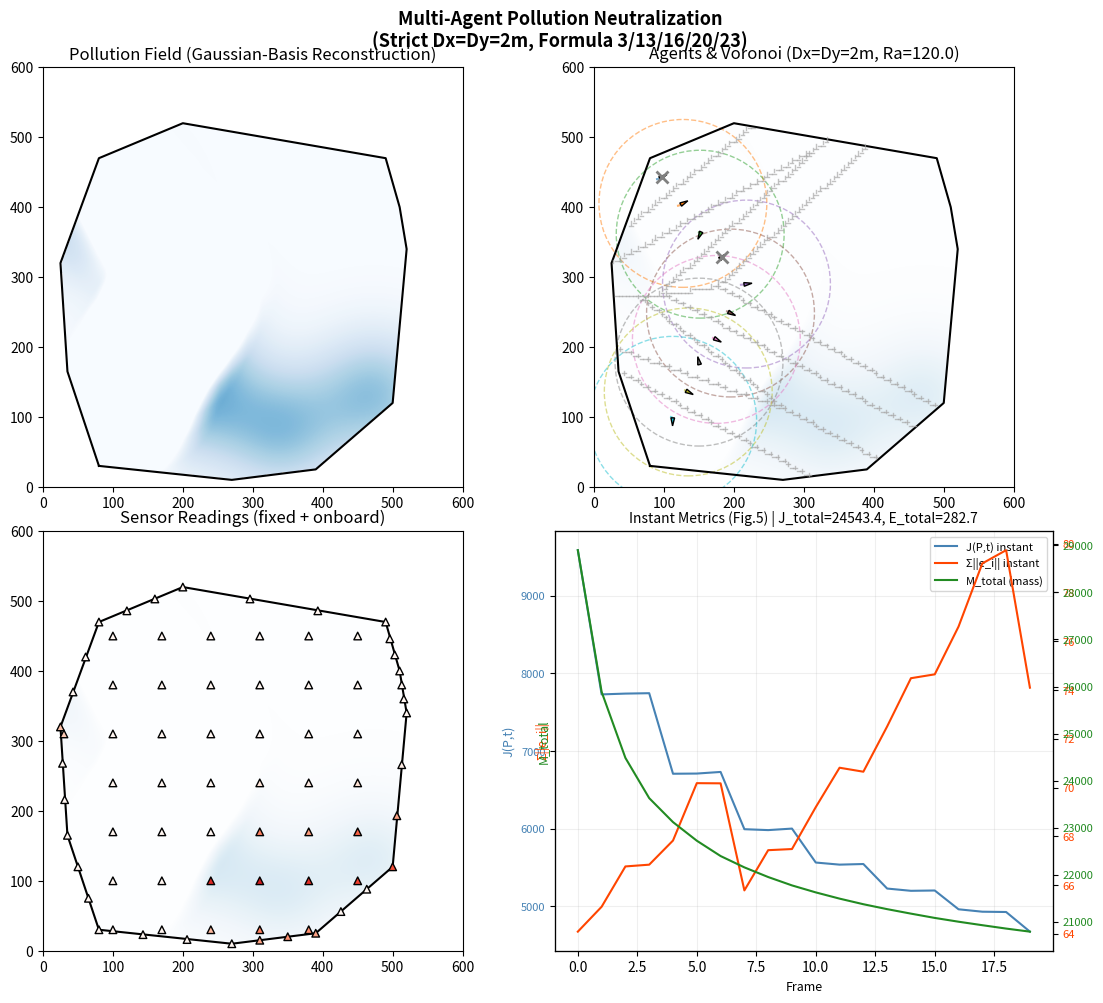

Reproduce this figure in Python.
import numpy as np
import matplotlib.pyplot as plt
from matplotlib.animation import FuncAnimation
from matplotlib.patches import Circle, Polygon as MplPolygon
from matplotlib.path import Path
import random

# ================================================================
# 1. 论文参数 (严格对应 Section 4)
# ================================================================
GAUSSIAN_NUM = 5
GAUSSIAN_AMPLITUDE = 0.5
GAUSSIAN_SIGMA = 60

ALPHA = 1.0
BETA = 0.0003
KAPPA_P = 1.0
OVERSPRAY_EPSILON = 0.02

KAPPA_V = 1.5
KAPPA_OMEGA = 2.5
LAMBDA_SINGULAR = 0.5
V_MAX = 2.0
OMEGA_MAX = 0.5
DT_MOVE = 0.2

# ★ 论文 Section 4: Dx = Dy = 2m
DX = 2.0
DY = 2.0
AREA_ELEMENT = DX * DY  # 4.0 m^2

# ★ 有限喷洒半径 Ra (论文 Fig.2 示意)
RA = 120.0

WIDTH, HEIGHT = 600, 600
AGENTS_NUM = 10

SIGMA_BASIS = 40.0
LAMBDA_RLS = 0.95
REGULARIZATION = 1e-3

POLYGON_VERTICES = np.array([
    (80, 30), (270, 10), (390, 25), (500, 120), (520, 340),
    (510, 400), (490, 470), (200, 520), (80, 470), (25, 320), (35, 165)
])
POLYGON_PATH = Path(POLYGON_VERTICES)


# ================================================================
# 2. 区域掩码
# ================================================================
def create_region_mask(width, height):
    y, x = np.mgrid[0:height, 0:width]
    pts = np.column_stack([x.ravel(), y.ravel()])
    return POLYGON_PATH.contains_points(pts).reshape(height, width)


# ================================================================
# 3. 分布式高斯基场重构器
# ================================================================
class GaussianBasisFieldEstimator:
    def __init__(self, centers, sigma_basis=SIGMA_BASIS, lambda_rls=LAMBDA_RLS):
        self.centers = np.asarray(centers)
        self.K = len(centers)
        self.sigma_b = sigma_basis
        self.lambda_rls = lambda_rls
        self.w = np.zeros(self.K)
        self.P = np.eye(self.K) / REGULARIZATION
        self.estimated_field = None

    def compute_basis_functions(self, query_points):
        diff = query_points[:, None, :] - self.centers[None, :, :]
        dist_sq = np.sum(diff ** 2, axis=2)
        return np.exp(-dist_sq / (2 * self.sigma_b ** 2))

    def update_weights_rls(self, measurements, positions):
        if len(measurements) == 0: return
        positions = np.asarray(positions)
        Phi = self.compute_basis_functions(positions)
        y = np.asarray(measurements)
        e = y - Phi @ self.w
        Phi_T = Phi.T
        F = self.lambda_rls * np.eye(len(y)) + Phi @ self.P @ Phi_T
        K_gain = self.P @ Phi_T @ np.linalg.inv(F)
        self.w = self.w + K_gain @ e
        self.P = (1.0 / self.lambda_rls) * (self.P - K_gain @ Phi @ self.P)

    def update_field(self, positions, readings, width, height, region_mask, step=12):
        self.update_weights_rls(readings, positions)
        yg, xg = np.mgrid[0:height:step, 0:width:step]
        query_pts = np.column_stack([xg.ravel(), yg.ravel()])
        Phi = self.compute_basis_functions(query_pts)
        y_pred = Phi @ self.w
        low = y_pred.reshape(xg.shape)
        field = np.repeat(np.repeat(low, step, axis=0), step, axis=1)[:height, :width]
        field[~region_mask] = 0.0
        self.estimated_field = np.maximum(field, 0.0)


# ================================================================
# 4. 污染环境
# ================================================================
class PollutionEnvironment:
    def __init__(self, width=WIDTH, height=HEIGHT):
        self.width, self.height = width, height
        self.region_mask = create_region_mask(width, height)
        self.pollution_grid = np.zeros((height, width))
        self.initialized = False
        self.pollution_sources = []

    def generate_gmm_field(self):
        self.pollution_sources = []
        for _ in range(GAUSSIAN_NUM):
            while True:
                x = random.randint(60, self.width - 60)
                y = random.randint(60, self.height - 60)
                if self.region_mask[y, x] and all(
                        np.hypot(x - s['x'], y - s['y']) >= 70 for s in self.pollution_sources):
                    break
            self.pollution_sources.append({'x': x, 'y': y})

        yy, xx = np.mgrid[0:self.height, 0:self.width]
        field = np.zeros((self.height, self.width))
        for src in self.pollution_sources:
            d2 = (xx - src['x']) ** 2 + (yy - src['y']) ** 2
            field += GAUSSIAN_AMPLITUDE * np.exp(-d2 / (2 * GAUSSIAN_SIGMA ** 2))
        self.pollution_grid = np.maximum(field * self.region_mask, 0.0)
        self.initialized = True

    def get_concentration(self, x, y):
        xi, yi = int(round(x)), int(round(y))
        if 0 <= xi < self.width and 0 <= yi < self.height:
            return self.pollution_grid[yi, xi]
        return 0.0

    def apply_additive_spray(self, px, py, u_i, Ra=RA):
        """★ 严格实现论文公式(3)：有限范围喷洒核"""
        cx, cy = int(round(px)), int(round(py))
        r = int(np.ceil(Ra))
        y0, y1 = max(0, cy - r), min(self.height, cy + r + 1)
        x0, x1 = max(0, cx - r), min(self.width, cx + r + 1)

        yy, xx = np.mgrid[y0:y1, x0:x1]
        d2 = (xx - cx) ** 2 + (yy - cy) ** 2
        d = np.sqrt(d2)

        f_pq = np.zeros_like(d)
        mask = d <= Ra
        f_pq[mask] = ALPHA * (np.exp(-BETA * d2[mask]) - np.exp(-BETA * Ra ** 2))

        valid = (f_pq > 0) & self.region_mask[y0:y1, x0:x1]
        delta = np.where(valid, f_pq * u_i, 0.0)
        self.pollution_grid[y0:y1, x0:x1] = np.maximum(0.0, self.pollution_grid[y0:y1, x0:x1] + delta)


# ================================================================
# 5. 固定传感器
# ================================================================
class Sensor:
    def __init__(self, x, y, sid):
        self.x, self.y, self.id = x, y, sid
        self.readings = []

    def measure(self, env):
        c = env.get_concentration(self.x, self.y)
        self.readings.append(c)
        return c


# ================================================================
# 6. 清洁 Agent
# ================================================================
class CleaningAgent:
    def __init__(self, x, y, aid):
        self.x, self.y, self.id = float(x), float(y), aid
        self.heading = 0.0
        self.v_i = 0.0
        self.omega_i = 0.0
        self.sigma_i = 0.0
        self.u_i = 0.0
        self.bar_l_i = 0.0

        self.prev_bar_l_i = None
        self.dJ_dt = 0.0
        self.m_Vi = 0.0
        self.e_ix = 0.0
        self.e_iy = 0.0  # ★ 新增：y方向跟踪误差

        self.path_x, self.path_y = [x], [y]

    def decide_spray(self, avg_conc):
        self.bar_l_i = avg_conc
        if avg_conc > OVERSPRAY_EPSILON:
            self.sigma_i = 1.0
            self.u_i = -KAPPA_P * self.sigma_i * avg_conc
        else:
            self.sigma_i = 0.0
            self.u_i = 0.0

    def calculate_voronoi_stats(self, my_points, bar_l_i, Ra=RA):
        """★ 严格实现论文公式(16)和(3)，包含面积元"""
        if len(my_points) == 0 or bar_l_i <= 1e-8:
            return self.x, self.y, 0.0, 0.0

        d2 = np.sum((my_points - np.array([self.x, self.y])) ** 2, axis=1)
        r = np.sqrt(d2)

        # ★ 公式(16): 用平滑高斯计算 m_Vi 和 c_Vi (含面积元)
        l_tilde = 2 * ALPHA * BETA * np.exp(-BETA * d2) * bar_l_i
        m_Vi = np.sum(l_tilde) * AREA_ELEMENT

        if m_Vi < 1e-8:
            return self.x, self.y, 0.0, 0.0

        cx = np.sum(l_tilde * my_points[:, 0]) * AREA_ELEMENT / m_Vi
        cy = np.sum(l_tilde * my_points[:, 1]) * AREA_ELEMENT / m_Vi

        # ★ 公式(3): 有限喷洒核，用于计算 J_i 和 dJ_i/dt (含面积元)
        f_pq = np.zeros_like(r)
        mask = r <= Ra
        f_pq[mask] = ALPHA * (np.exp(-BETA * d2[mask]) - np.exp(-BETA * Ra ** 2))
        I_fi = np.sum(f_pq) * AREA_ELEMENT

        return cx, cy, m_Vi, I_fi

    def move_towards(self, tx, ty, env):
        """★ 严格实现论文公式(20)和(21)"""
        dx, dy = tx - self.x, ty - self.y

        ct, st = np.cos(self.heading), np.sin(self.heading)
        ex = dx * ct + dy * st  # e_{i,x}
        ey = -dx * st + dy * ct  # e_{i,y}
        self.e_ix = ex
        self.e_iy = ey  # ★ 保存 y 方向误差

        if self.sigma_i > 0:
            self.omega_i = KAPPA_OMEGA * np.arctan2(ey, ex)
        else:
            self.omega_i = 0.0

        if self.sigma_i == 0:
            self.v_i = 0.0
        else:
            if abs(ex) >= LAMBDA_SINGULAR:
                if self.m_Vi > 1e-8:
                    compensation = self.dJ_dt / (self.m_Vi * ex)
                    self.v_i = KAPPA_V * ex - compensation
                else:
                    self.v_i = KAPPA_V * ex
            else:
                self.v_i = KAPPA_V * ex

        self.v_i = np.clip(self.v_i, 0, V_MAX)
        self.omega_i = np.clip(self.omega_i, -OMEGA_MAX, OMEGA_MAX)

        self.heading += self.omega_i * DT_MOVE
        self.heading = (self.heading + np.pi) % (2 * np.pi) - np.pi

        nx = self.x + self.v_i * np.cos(self.heading) * DT_MOVE
        ny = self.y + self.v_i * np.sin(self.heading) * DT_MOVE

        ix, iy = int(round(nx)), int(round(ny))
        if 0 <= ix < env.width and 0 <= iy < env.height and env.region_mask[iy, ix]:
            self.x, self.y = nx, ny
        else:
            self.v_i = 0.0

        self.path_x.append(self.x)
        self.path_y.append(self.y)

    def stop(self):
        self.v_i = self.omega_i = 0.0
        self.path_x.append(self.x)
        self.path_y.append(self.y)

    @staticmethod
    def compute_voronoi_boundaries(agents, env, step=5):
        """绘图用，步长可以大一些以加速"""
        pos = np.array([(a.x, a.y) for a in agents])
        yc = np.arange(0, env.height, step)
        xc = np.arange(0, env.width, step)
        xx, yy = np.meshgrid(xc, yc)
        flat_mask = env.region_mask[yy, xx].ravel()
        pts = np.column_stack([xx.ravel(), yy.ravel()])[flat_mask]
        if len(pts) == 0: return []
        dists = np.linalg.norm(pts[:, None, :] - pos[None, :, :], axis=2)
        owners = np.argmin(dists, axis=1)
        lr = -np.ones((len(yc), len(xc)), dtype=int)
        lr[flat_mask.reshape(len(yc), len(xc))] = owners
        segs = []
        for j in range(len(yc) - 1):
            for i in range(len(xc) - 1):
                o = lr[j, i]
                if o < 0: continue
                if lr[j, i + 1] >= 0 and lr[j, i + 1] != o:
                    segs.append((xc[i] + step / 2, yc[j], xc[i] + step / 2, yc[j] + step))
                if lr[j + 1, i] >= 0 and lr[j + 1, i] != o:
                    segs.append((xc[i], yc[j] + step / 2, xc[i] + step, yc[j] + step / 2))
        return segs


# ================================================================
# 7. 多 Agent 仿真主控
# ================================================================
class MultiAgentSimulation:
    def __init__(self, width=WIDTH, height=HEIGHT, n_agents=AGENTS_NUM):
        self.width, self.height = width, height
        self.env = PollutionEnvironment(width, height)
        self.env.generate_gmm_field()

        self.sensors = [Sensor(x, y, i) for i, (x, y) in enumerate(self._sensor_positions())]
        self.agents = [CleaningAgent(x, y, i) for i, (x, y) in enumerate(self._agent_positions(n_agents))]

        basis_centers = np.array([[s.x, s.y] for s in self.sensors])
        self.field_est = GaussianBasisFieldEstimator(centers=basis_centers)

        # ★ 论文 Section 4 指标：时间积分值
        self.J_total_integral = 0.0
        self.E_total_integral = 0.0
        self.M_history = []

        # ★ 用于绘制瞬时曲线 (对应论文 Fig.5)
        self.J_instant_history = []
        self.E_instant_history = []

        self.fig, self.axes = plt.subplots(2, 2, figsize=(12, 10))
        self.fig.suptitle('Multi-Agent Pollution Neutralization\n(Strict Dx=Dy=2m, Formula 3/13/16/20/23)',
                          fontsize=13, fontweight='bold')

        self.ax4 = self.axes[1, 1]
        self.ax4_r = self.ax4.twinx()
        self.ax4_r2 = self.ax4.twinx()
        self.ax4_r2.spines["right"].set_position(("axes", 1.15))

    def _sensor_positions(self):
        pos = [(int(vx), int(vy)) for vx, vy in POLYGON_VERTICES]
        n = len(POLYGON_VERTICES)
        for i in range(n):
            x1, y1 = POLYGON_VERTICES[i]
            x2, y2 = POLYGON_VERTICES[(i + 1) % n]
            for t in (1 / 3, 2 / 3):
                pos.append((int(x1 + t * (x2 - x1)), int(y1 + t * (y2 - y1))))
        for y in range(30, self.height, 70):
            for x in range(30, self.width, 70):
                if POLYGON_PATH.contains_point((x, y)):
                    pos.append((x, y))
        return pos

    def _agent_positions(self, n):
        return [(90, 440), (120, 402), (150, 364), (180, 327),
                (210, 289), (190, 251), (170, 213), (150, 176),
                (130, 138), (110, 100)][:n]

    def update(self, frame):
        for s in self.sensors: s.measure(self.env)

        positions = [[s.x, s.y] for s in self.sensors]
        readings = [s.readings[-1] if s.readings else 0.0 for s in self.sensors]
        for a in self.agents:
            positions.append([a.x, a.y])
            readings.append(self.env.get_concentration(a.x, a.y))

        if frame % 3 == 0:
            self.field_est.update_field(positions, readings, self.width, self.height, self.env.region_mask, step=12)

        # ★ 论文 Section 4: Dx = Dy = 2m
        vs_calc = 2
        yi = np.arange(0, self.height, vs_calc)
        xi = np.arange(0, self.width, vs_calc)
        xx, yy = np.meshgrid(xi, yi)
        vmask = self.env.region_mask[yy, xx]
        pts = np.column_stack([xx[vmask], yy[vmask]])
        if len(pts) == 0: return frame

        apos = np.array([(a.x, a.y) for a in self.agents])
        dists = np.linalg.norm(pts[:, None, :] - apos[None, :, :], axis=2)
        nearest = np.argmin(dists, axis=1)

        # ★ 瞬时指标 (对应论文 Fig.5 的纵坐标)
        J_instant = 0.0
        E_instant = 0.0

        est = self.field_est.estimated_field if self.field_est.estimated_field is not None else np.zeros(
            (self.height, self.width))

        for i, agent in enumerate(self.agents):
            my_pts = pts[nearest == i]
            if len(my_pts) > 0:
                ix = np.clip(my_pts[:, 0].astype(int), 0, self.width - 1)
                iy = np.clip(my_pts[:, 1].astype(int), 0, self.height - 1)
                avg_conc = float(np.mean(est[iy, ix]))
            else:
                avg_conc = 0.0

            agent.decide_spray(avg_conc)

            # ★ 公式(23): ∂Ji/∂t = \dot{\bar{l}}_i * ∫ f dq
            if agent.prev_bar_l_i is not None:
                dot_bar_l_i = (avg_conc - agent.prev_bar_l_i) / DT_MOVE
            else:
                dot_bar_l_i = 0.0
            agent.prev_bar_l_i = avg_conc

            if agent.sigma_i > 0:
                cx, cy, m_Vi, I_fi = agent.calculate_voronoi_stats(my_pts, avg_conc)
                agent.m_Vi = m_Vi
                agent.dJ_dt = dot_bar_l_i * I_fi

                agent.move_towards(cx, cy, self.env)
                self.env.apply_additive_spray(agent.x, agent.y, agent.u_i, RA)

                # ★ 论文公式(13): J_i = ∫_{V_i} f(p_i,q) \bar{l}_i dq ≈ Σ f * \bar{l}_i * Dx*Dy
                J_i = I_fi * agent.bar_l_i
                J_instant += J_i

                # ★ 论文公式: ||e_i|| = sqrt(e_{i,x}^2 + e_{i,y}^2)
                e_norm = np.hypot(agent.e_ix, agent.e_iy)
                E_instant += e_norm
            else:
                agent.stop()

        # ★ 时间积分 (对应论文 Table 1)
        self.J_total_integral += J_instant * DT_MOVE
        self.E_total_integral += E_instant * DT_MOVE

        # ★ 保存瞬时值用于绘图
        self.J_instant_history.append(J_instant)
        self.E_instant_history.append(E_instant)

        M_total = float(np.sum(self.env.pollution_grid[self.env.region_mask]))
        self.M_history.append(M_total)

        # 打印最终积分值 (对应论文 Table 1)
        if frame % 50 == 0:
            print(f"Frame {frame}: J_total={self.J_total_integral:.3f}, E_total={self.E_total_integral:.3f}")

        return frame

    def visualize(self, frame):
        poly_closed = np.vstack([POLYGON_VERTICES, POLYGON_VERTICES[0]])
        mask = self.env.region_mask

        for ax in self.axes.ravel()[:3]:
            ax.clear()
            ax.set_xlim(0, self.width)
            ax.set_ylim(0, self.height)
            ax.set_aspect('equal')
            ax.set_facecolor('white')

        dg = self.env.pollution_grid.copy()
        dg[~mask] = np.nan

        ax1 = self.axes[0, 0]
        ax1.imshow(dg, cmap='Blues', origin='lower', extent=[0, self.width, 0, self.height],
                   vmin=0, vmax=1.2, alpha=0.9, interpolation='bilinear')
        ax1.plot(poly_closed[:, 0], poly_closed[:, 1], 'k-', lw=1.5)
        ax1.set_title('Pollution Field (Gaussian-Basis Reconstruction)')

        ax2 = self.axes[0, 1]
        ax2.imshow(dg, cmap='Blues', origin='lower', extent=[0, self.width, 0, self.height],
                   vmin=0, vmax=1.2, alpha=0.25, interpolation='bilinear')
        ax2.plot(poly_closed[:, 0], poly_closed[:, 1], 'k-', lw=1.5)

        for x1, y1, x2, y2 in CleaningAgent.compute_voronoi_boundaries(self.agents, self.env, step=5):
            ax2.plot([x1, x2], [y1, y2], color='darkgray', alpha=0.7, lw=1.0)

        colors = plt.cm.tab10(np.linspace(0, 1, max(len(self.agents), 1)))
        for i, a in enumerate(self.agents):
            c = colors[i]
            ax2.plot(a.path_x[-40:], a.path_y[-40:], color=c, alpha=0.6, lw=1.5)
            sz = 8
            tip = (a.x + sz * np.cos(a.heading), a.y + sz * np.sin(a.heading))
            lf = (a.x + sz * 0.55 * np.cos(a.heading + 2.5), a.y + sz * 0.55 * np.sin(a.heading + 2.5))
            rt = (a.x + sz * 0.55 * np.cos(a.heading - 2.5), a.y + sz * 0.55 * np.sin(a.heading - 2.5))
            ax2.add_patch(MplPolygon([tip, lf, rt], closed=True, fc=c, ec='black', lw=1, zorder=5))

            if a.sigma_i > 0:
                ax2.add_patch(Circle((a.x, a.y), RA, fill=False, color=c, ls='--', alpha=0.5, lw=1))
            else:
                ax2.plot(a.x, a.y, 'x', color='gray', ms=8, mew=2, zorder=6)
        ax2.set_title(f'Agents & Voronoi (Dx=Dy=2m, Ra={RA})')

        ax3 = self.axes[1, 0]
        ax3.imshow(dg, cmap='Blues', origin='lower', extent=[0, self.width, 0, self.height],
                   vmin=0, vmax=1.2, alpha=0.25, interpolation='bilinear')
        ax3.plot(poly_closed[:, 0], poly_closed[:, 1], 'k-', lw=1.5)
        sx = [s.x for s in self.sensors]
        sy = [s.y for s in self.sensors]
        sc = [s.readings[-1] if s.readings else 0 for s in self.sensors]
        ax3.scatter(sx, sy, c=sc, cmap='Reds', s=30, marker='^', edgecolors='black', vmin=0, vmax=0.8, zorder=4)
        ax3.set_title('Sensor Readings (fixed + onboard)')

        self.ax4.clear()
        self.ax4_r.clear()
        self.ax4_r2.clear()

        fx = list(range(len(self.J_instant_history)))
        if fx:
            # ★ 绘制瞬时值 J(P,t) 和 Σ||e_i|| (对应论文 Fig.5)
            line1, = self.ax4.plot(fx, self.J_instant_history, color='steelblue', lw=1.5, label='J(P,t) instant')
            self.ax4.set_ylabel('J(P,t)', color='steelblue', fontsize=9)
            self.ax4.tick_params(axis='y', labelcolor='steelblue', labelsize=8)

            line2, = self.ax4_r.plot(fx, self.E_instant_history, color='orangered', lw=1.5, label='Σ||e_i|| instant')
            self.ax4_r.set_ylabel('Σ||e_i||', color='orangered', fontsize=9)
            self.ax4_r.tick_params(axis='y', labelcolor='orangered', labelsize=8)

            line3, = self.ax4_r2.plot(fx, self.M_history, color='forestgreen', lw=1.5, label='M_total (mass)')
            self.ax4_r2.set_ylabel('M_total', color='forestgreen', fontsize=9)
            self.ax4_r2.tick_params(axis='y', labelcolor='forestgreen', labelsize=8)

            lines = [line1, line2, line3]
            labels = [l.get_label() for l in lines]
            self.ax4.legend(lines, labels, loc='upper right', fontsize=8)

        self.ax4.set_title(
            f'Instant Metrics (Fig.5) | J_total={self.J_total_integral:.1f}, E_total={self.E_total_integral:.1f}',
            fontsize=10)
        self.ax4.set_xlabel('Frame', fontsize=9)
        self.ax4.grid(True, alpha=0.2)

    def run(self, frames=200, interval=80, save_gif=False, gif_filename='pollution_neutralization.gif'):
        ani = FuncAnimation(self.fig, lambda f: self.visualize(self.update(f)),
                            frames=frames, interval=interval, blit=False, repeat=False)
        plt.tight_layout()

        if save_gif:
            print(f"正在保存 GIF → {gif_filename} ...")
            try:
                ani.save(gif_filename, writer='pillow', fps=10)
                print(f"✓ GIF 已保存: {gif_filename}")
            except Exception as e:
                print(f"✗ 保存失败: {e}\n  请运行 pip install pillow")
        else:
            plt.show()

        print(f"\n=== 最终积分结果 (对应论文 Table 1) ===")
        print(f"J_total = {self.J_total_integral:.3f}")
        print(f"E_total = {self.E_total_integral:.3f}")

        return ani


if __name__ == "__main__":
    sim = MultiAgentSimulation(WIDTH, HEIGHT, AGENTS_NUM)
    ani = sim.run(frames=150, interval=60, save_gif=True, gif_filename='pollution_neutralization.gif')
